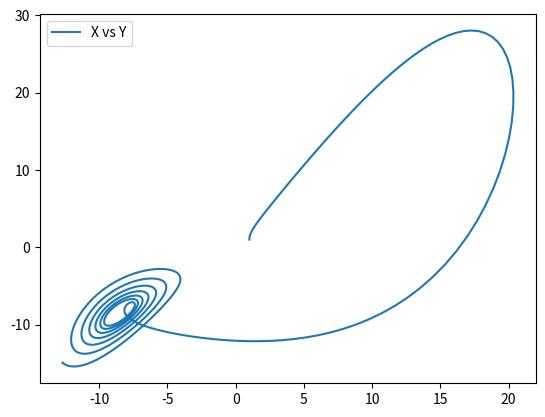
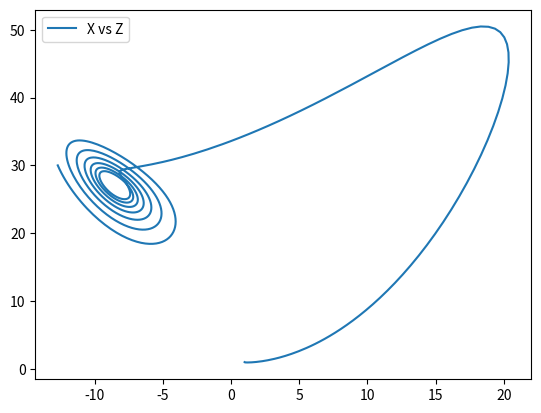

These figures' Python source, in order:
# Ejercicio5
# Resuelva el siguiente sistema acoplado de ecuaciones diferenciales 
# dx/dt = sigma * (y - x)
# dy/dt = rho * x - y -x*z
# dz/dt = -beta * z + x * y
# con sigma = 10, beta=2.67, rho=28.0,
# condiciones iniciales t=0, x=0.0, y=0.0, z=0.0, hasta t=5.0.
# Prepare dos graficas con la solucion: de x vs y (xy.png), x vs. z (xz.png) 
import matplotlib
matplotlib.use('Agg')
import matplotlib.pyplot as plt
import numpy as np

sigma = 10
beta = 2.67
rho = 28.0
tfinal = 5.0
N = 1000
dt = tfinal/1000
t = np.zeros(N)
x = np.zeros(N)
y = np.zeros(N)
z = np.zeros(N)
x[0] = 1.0
y[0] = 1.0
z[0] = 1.0
for i in range(1,N):
    x[i] = (sigma*(y[i-1] - x[i-1]))*dt + x[i-1]
    y[i] = ((rho*x[i-1]) - y[i-1] -(x[i-1]*z[i-1]))*dt + y[i-1]
    z[i] = ((-1*beta * z[i-1]) + (x[i-1]*y[i-1]))*dt + z[i-1]

plt.figure()
plt.plot(x, y, label = "X vs Y")
plt.legend()
plt.savefig("xy.png")
plt.figure()
plt.plot(x, z, label = "X vs Z")
plt.legend()
plt.savefig("xz.png")
    







